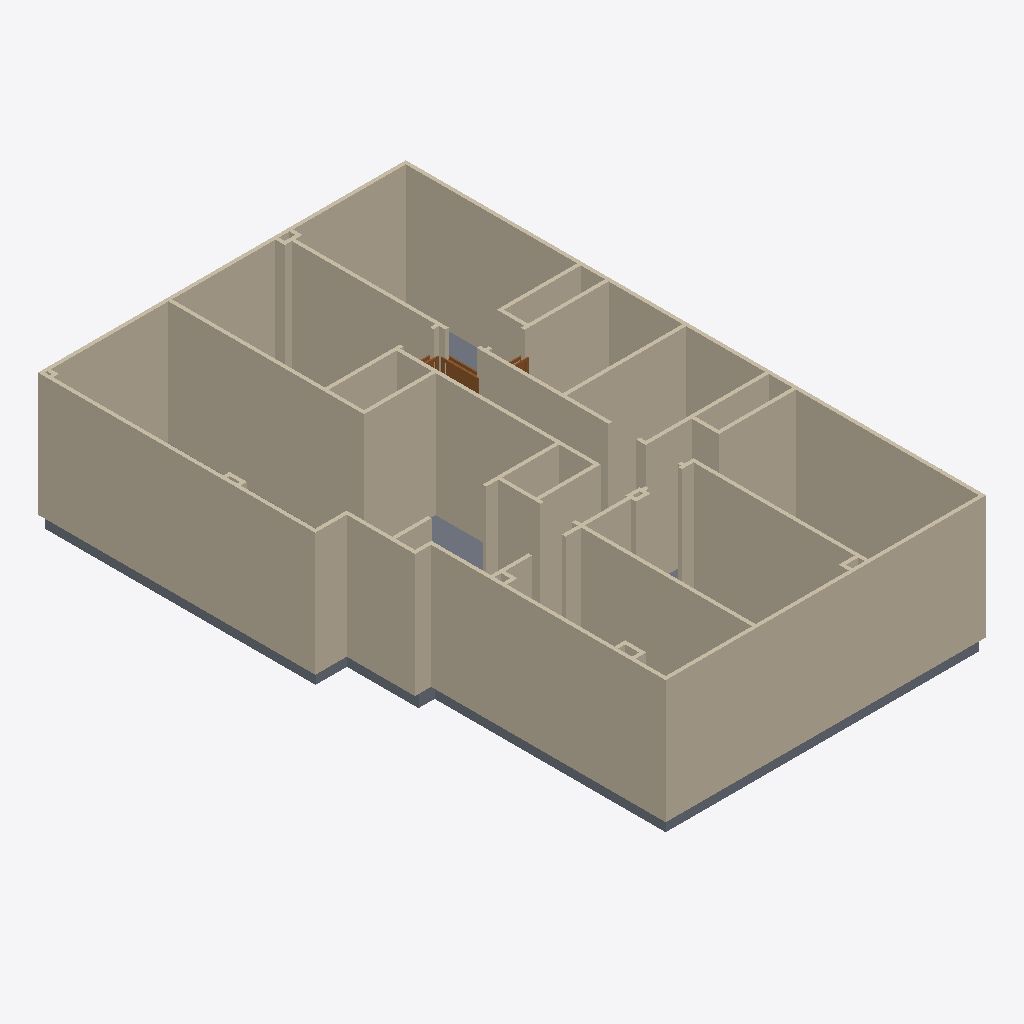
Isometric view of an IFC building model (IFC-SPF (STEP), schema IFC2X3, length unit metre), seen from the south-west, elements coloured by IFC class: 49 walls (beige), 3 doors (brown), 1 slab (grey).
Extent 8.2 m × 13.0 m × 3.0 m (x, y, z). Storeys (1): Level 1 at 0.00 m. Elements (58): 54 IfcWallStandardCase, 3 IfcDoor, 1 IfcSlab.

HEADER;
FILE_DESCRIPTION(('ViewDefinition [CoordinationView_V2.0]'),'2;1');
FILE_NAME('Project Number','2021-04-02T18:42:47',(''),(''),'The EXPRESS Data Manager Version 5.02.0100.07 : 28 Aug 2013','20191031_1115(x64) - Exporter 20.2.0.48 - Alternate UI 20.2.0.48','');
FILE_SCHEMA(('IFC2X3'));
ENDSEC;
DATA;
#109=IFCPROJECT('3wb6UWUmL6Ef0eUqoFgE83',#41,'Project Number',$,$,'Project Name','Project Status',(#101),#96);
#4433=IFCSITE('3wb6UWUmL6Ef0eUqoFgE81',#41,'Default',$,$,#4430,$,$,.ELEMENT.,$,$,$,$,$);
#119=IFCBUILDING('3wb6UWUmL6Ef0eUqoFgE82',#41,'',$,$,#32,$,'',.ELEMENT.,$,$,$);
#128=IFCBUILDINGSTOREY('3wb6UWUmL6Ef0eUqnmLntj',#41,'Level 1',$,'Level:1/4" Head',#126,$,'Level 1',.ELEMENT.,0.0);
#1440=IFCWALLSTANDARDCASE('0WhAbKVbv1pAvRxIve3vNW',#41,'Basic Wall:Generic - 8 cm:357329',$,'Basic Wall:Generic - 8 cm',#1420,#1438,'357329');
#1380=IFCWALLSTANDARDCASE('0WhAbKVbv1pAvRxIve3vKa',#41,'Basic Wall:Generic - 8 cm:357141',$,'Basic Wall:Generic - 8 cm',#1360,#1378,'357141');
#1500=IFCWALLSTANDARDCASE('0WhAbKVbv1pAvRxIve3vAV',#41,'Basic Wall:Generic - 8 cm:357550',$,'Basic Wall:Generic - 8 cm',#1480,#1498,'357550');
#900=IFCWALLSTANDARDCASE('3gANdKa3T86RNRzMzy7kVX',#41,'Basic Wall:Generic - 8 cm:354894',$,'Basic Wall:Generic - 8 cm',#880,#898,'354894');
#788=IFCWALLSTANDARDCASE('3gANdKa3T86RNRzMzy7kH4',#41,'Basic Wall:Generic - 8 cm:354795',$,'Basic Wall:Generic - 8 cm',#761,#786,'354795');
#1320=IFCWALLSTANDARDCASE('0WhAbKVbv1pAvRxIve3vHc',#41,'Basic Wall:Generic - 8 cm:356951',$,'Basic Wall:Generic - 8 cm',#1300,#1318,'356951');
#3660=IFCWALLSTANDARDCASE('0GnpMIkg148BUQ$K9biiw5',#41,'Basic Wall:Generic - 8 cm:363359',$,'Basic Wall:Generic - 8 cm',#3640,#3658,'363359');
#3180=IFCWALLSTANDARDCASE('0WhAbKVbv1pAvRxIve3s0E',#41,'Basic Wall:Generic - 8 cm:362047',$,'Basic Wall:Generic - 8 cm',#3160,#3178,'362047');
#1140=IFCWALLSTANDARDCASE('0WhAbKVbv1pAvRxIve3ua3',#41,'Basic Wall:Generic - 8 cm:356146',$,'Basic Wall:Generic - 8 cm',#1120,#1138,'356146');
#1020=IFCWALLSTANDARDCASE('0WhAbKVbv1pAvRxIve3ujL',#41,'Basic Wall:Generic - 8 cm:355684',$,'Basic Wall:Generic - 8 cm',#1000,#1018,'355684');
#4322=IFCSLAB('0wdB_xVzjFEuZ66dn8XrFh',#41,'Floor:Wood Joist 10" - Wood Finish:367345',$,'Floor:Wood Joist 10" - Wood Finish',#4285,#4320,'367345',.FLOOR.);
#2100=IFCWALLSTANDARDCASE('0WhAbKVbv1pAvRxIve3ve6',#41,'Basic Wall:Generic - 8 cm:359479',$,'Basic Wall:Generic - 8 cm',#2080,#2098,'359479');
#960=IFCWALLSTANDARDCASE('0WhAbKVbv1pAvRxIve3uf$',#41,'Basic Wall:Generic - 8 cm:355406',$,'Basic Wall:Generic - 8 cm',#940,#958,'355406');
#1680=IFCWALLSTANDARDCASE('0WhAbKVbv1pAvRxIve3v6m',#41,'Basic Wall:Generic - 8 cm:358273',$,'Basic Wall:Generic - 8 cm',#1660,#1678,'358273');
#2040=IFCWALLSTANDARDCASE('0WhAbKVbv1pAvRxIve3vsc',#41,'Basic Wall:Generic - 8 cm:359319',$,'Basic Wall:Generic - 8 cm',#2020,#2038,'359319');
#2220=IFCWALLSTANDARDCASE('0WhAbKVbv1pAvRxIve3viR',#41,'Basic Wall:Generic - 8 cm:359722',$,'Basic Wall:Generic - 8 cm',#2200,#2218,'359722');
#2580=IFCWALLSTANDARDCASE('0WhAbKVbv1pAvRxIve3sRV',#41,'Basic Wall:Generic - 8 cm:360686',$,'Basic Wall:Generic - 8 cm',#2560,#2578,'360686');
#2400=IFCWALLSTANDARDCASE('0WhAbKVbv1pAvRxIve3vak',#41,'Basic Wall:Generic - 8 cm:360223',$,'Basic Wall:Generic - 8 cm',#2380,#2398,'360223');
#1740=IFCWALLSTANDARDCASE('0WhAbKVbv1pAvRxIve3v7s',#41,'Basic Wall:Generic - 8 cm:358343',$,'Basic Wall:Generic - 8 cm',#1720,#1738,'358343');
#1980=IFCWALLSTANDARDCASE('0WhAbKVbv1pAvRxIve3vnM',#41,'Basic Wall:Generic - 8 cm:359015',$,'Basic Wall:Generic - 8 cm',#1960,#1978,'359015');
#1920=IFCWALLSTANDARDCASE('0WhAbKVbv1pAvRxIve3v$3',#41,'Basic Wall:Generic - 8 cm:358898',$,'Basic Wall:Generic - 8 cm',#1900,#1918,'358898');
#1860=IFCWALLSTANDARDCASE('0WhAbKVbv1pAvRxIve3vzj',#41,'Basic Wall:Generic - 8 cm:358748',$,'Basic Wall:Generic - 8 cm',#1840,#1858,'358748');
#3120=IFCWALLSTANDARDCASE('0WhAbKVbv1pAvRxIve3sEW',#41,'Basic Wall:Generic - 8 cm:361873',$,'Basic Wall:Generic - 8 cm',#3100,#3118,'361873');
#1620=IFCWALLSTANDARDCASE('0WhAbKVbv1pAvRxIve3v39',#41,'Basic Wall:Generic - 8 cm:358136',$,'Basic Wall:Generic - 8 cm',#1600,#1618,'358136');
#4173=IFCWALLSTANDARDCASE('0GnpMIkg148BUQ$K9biieM',#41,'Basic Wall:Generic - 8 cm:364492',$,'Basic Wall:Generic - 8 cm',#4153,#4171,'364492');
#2280=IFCWALLSTANDARDCASE('0WhAbKVbv1pAvRxIve3vlL',#41,'Basic Wall:Generic - 8 cm:359908',$,'Basic Wall:Generic - 8 cm',#2260,#2278,'359908');
#3540=IFCWALLSTANDARDCASE('0GnpMIkg148BUQ$K9biiyR',#41,'Basic Wall:Generic - 8 cm:363201',$,'Basic Wall:Generic - 8 cm',#3520,#3538,'363201');
#1200=IFCWALLSTANDARDCASE('0WhAbKVbv1pAvRxIve3uc3',#41,'Basic Wall:Generic - 8 cm:356274',$,'Basic Wall:Generic - 8 cm',#1180,#1198,'356274');
#2520=IFCWALLSTANDARDCASE('0WhAbKVbv1pAvRxIve3sP6',#41,'Basic Wall:Generic - 8 cm:360567',$,'Basic Wall:Generic - 8 cm',#2500,#2518,'360567');
#2340=IFCWALLSTANDARDCASE('0WhAbKVbv1pAvRxIve3vXm',#41,'Basic Wall:Generic - 8 cm:360001',$,'Basic Wall:Generic - 8 cm',#2320,#2338,'360001');
#2940=IFCWALLSTANDARDCASE('0WhAbKVbv1pAvRxIve3s8w',#41,'Basic Wall:Generic - 8 cm:361483',$,'Basic Wall:Generic - 8 cm',#2920,#2938,'361483');
#4219=IFCDOOR('0iQjMtL8nBQgNQ0zOv2ufx',#41,'Single-Flush:36" x 84":365750',$,'Single-Flush:36" x 84"',#5024,#4213,'365750',2.1336,0.7);
#1800=IFCWALLSTANDARDCASE('0WhAbKVbv1pAvRxIve3vw1',#41,'Basic Wall:Generic - 8 cm:358576',$,'Basic Wall:Generic - 8 cm',#1780,#1798,'358576');
#1260=IFCWALLSTANDARDCASE('0WhAbKVbv1pAvRxIve3vQ0',#41,'Basic Wall:Generic - 8 cm:356529',$,'Basic Wall:Generic - 8 cm',#1240,#1258,'356529');
#2460=IFCWALLSTANDARDCASE('0WhAbKVbv1pAvRxIve3vce',#41,'Basic Wall:Generic - 8 cm:360345',$,'Basic Wall:Generic - 8 cm',#2440,#2458,'360345');
#3240=IFCWALLSTANDARDCASE('0WhAbKVbv1pAvRxIve3s49',#41,'Basic Wall:Generic - 8 cm:362296',$,'Basic Wall:Generic - 8 cm',#3220,#3238,'362296');
#3300=IFCWALLSTANDARDCASE('0WhAbKVbv1pAvRxIve3sui',#41,'Basic Wall:Generic - 8 cm:362525',$,'Basic Wall:Generic - 8 cm',#3280,#3298,'362525');
#3420=IFCWALLSTANDARDCASE('0WhAbKVbv1pAvRxIve3szj',#41,'Basic Wall:Generic - 8 cm:362844',$,'Basic Wall:Generic - 8 cm',#3400,#3418,'362844');
#1080=IFCWALLSTANDARDCASE('0WhAbKVbv1pAvRxIve3ulg',#41,'Basic Wall:Generic - 8 cm:355803',$,'Basic Wall:Generic - 8 cm',#1060,#1078,'355803');
#3900=IFCWALLSTANDARDCASE('0GnpMIkg148BUQ$K9biiaf',#41,'Basic Wall:Generic - 8 cm:363763',$,'Basic Wall:Generic - 8 cm',#3880,#3898,'363763');
#4255=IFCDOOR('0iQjMtL8nBQgNQ0zOv2ule',#41,'Single-Flush:36" x 84":365861',$,'Single-Flush:36" x 84"',#5052,#4249,'365861',2.1336,0.7);
#4121=IFCDOOR('0GnpMIkg148BUQ$K9biijw',#41,'Single-Flush:36" x 84":364192',$,'Single-Flush:36" x 84"',#4996,#4115,'364192',2.1336,0.7);
#3780=IFCWALLSTANDARDCASE('0GnpMIkg148BUQ$K9biivb',#41,'Basic Wall:Generic - 8 cm:363455',$,'Basic Wall:Generic - 8 cm',#3760,#3778,'363455');
#3060=IFCWALLSTANDARDCASE('0WhAbKVbv1pAvRxIve3sAX',#41,'Basic Wall:Generic - 8 cm:361616',$,'Basic Wall:Generic - 8 cm',#3040,#3058,'361616');
#3720=IFCWALLSTANDARDCASE('0GnpMIkg148BUQ$K9biivU',#41,'Basic Wall:Generic - 8 cm:363396',$,'Basic Wall:Generic - 8 cm',#3700,#3718,'363396');
#3000=IFCWALLSTANDARDCASE('0WhAbKVbv1pAvRxIve3s9c',#41,'Basic Wall:Generic - 8 cm:361559',$,'Basic Wall:Generic - 8 cm',#2980,#2998,'361559');
#1560=IFCWALLSTANDARDCASE('0WhAbKVbv1pAvRxIve3vCC',#41,'Basic Wall:Generic - 8 cm:357693',$,'Basic Wall:Generic - 8 cm',#1540,#1558,'357693');
#3840=IFCWALLSTANDARDCASE('0GnpMIkg148BUQ$K9biicf',#41,'Basic Wall:Generic - 8 cm:363635',$,'Basic Wall:Generic - 8 cm',#3820,#3838,'363635');
#2880=IFCWALLSTANDARDCASE('0WhAbKVbv1pAvRxIve3sL9',#41,'Basic Wall:Generic - 8 cm:361336',$,'Basic Wall:Generic - 8 cm',#2860,#2878,'361336');
#3960=IFCWALLSTANDARDCASE('0GnpMIkg148BUQ$K9biiYO',#41,'Basic Wall:Generic - 8 cm:363842',$,'Basic Wall:Generic - 8 cm',#3940,#3958,'363842');
#3360=IFCWALLSTANDARDCASE('0WhAbKVbv1pAvRxIve3sx3',#41,'Basic Wall:Generic - 8 cm:362738',$,'Basic Wall:Generic - 8 cm',#3340,#3358,'362738');
#2820=IFCWALLSTANDARDCASE('0WhAbKVbv1pAvRxIve3sKP',#41,'Basic Wall:Generic - 8 cm:361256',$,'Basic Wall:Generic - 8 cm',#2800,#2818,'361256');
#2700=IFCWALLSTANDARDCASE('0WhAbKVbv1pAvRxIve3sGS',#41,'Basic Wall:Generic - 8 cm:361005',$,'Basic Wall:Generic - 8 cm',#2680,#2698,'361005');
ENDSEC;